Run: headless pygame with SDL's dummy video driver; simulated clock (each Clock.tick advances the game by its frame time, no real sleeping); random seed 0; keys injected as events and as key.get_pressed() state; mouse plan: one left click at the window centre at the start of phase 2, then a move to the lower-right quarter at the start of phase 3.
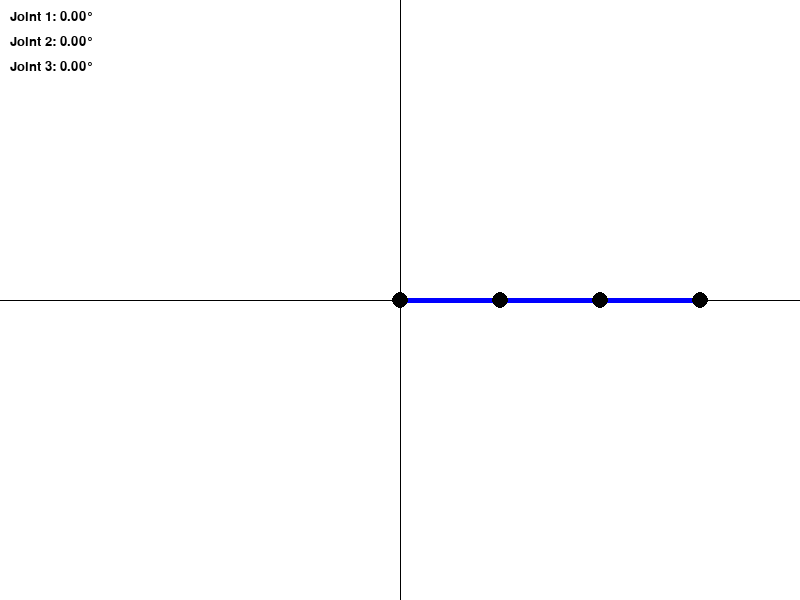
Frame 1 of 4 · flips 1–60 · no input
Frame 2 of 4 · flips 61–180 · clicked the window centre · tapped SPACE, RETURN · held RIGHT (→), D · screen unchanged from frame 1, image omitted
Frame 3 of 4 · flips 181–300 · moved the mouse to the lower-right quarter · held DOWN (↓), S · screen unchanged from frame 2, image omitted
Frame 4 of 4 · flips 301–420 · held LEFT (←), A, UP (↑), W · screen unchanged from frame 3, image omitted

The pygame program that drew these frames:

"""
3D Robotic Arm Simulator

This program simulates a 3-jointed robotic arm using Pygame.
Users can interact with the arm by clicking and dragging joints to adjust angles with the mouse.


"""

import pygame
import math

# Constants
WIDTH, HEIGHT = 800, 600  # Screen dimensions
WHITE = (255, 255, 255)
BLACK = (0, 0, 0)
RED = (255, 0, 0)
BLUE = (0, 0, 255)

# Robot arm parameters
link_lengths = [100, 100, 100]  # Lengths of the 3 links
joint_angles = [0, 0, 0]  # Initial joint angles (in radians)

# Pygame setup
pygame.init()
screen = pygame.display.set_mode((WIDTH, HEIGHT))
pygame.display.set_caption("3D Robotic Arm Simulator")
clock = pygame.time.Clock()

# Function to calculate forward kinematics
def forward_kinematics(angles):
    """Computes the (x, y) positions of the arm's joints based on joint angles."""
    x, y = WIDTH // 2, HEIGHT // 2  # Base of the arm at the center of the screen
    points = [(x, y)]
    for i in range(3):
        x += link_lengths[i] * math.cos(sum(angles[:i + 1]))
        y += link_lengths[i] * math.sin(sum(angles[:i + 1]))
        points.append((x, y))
    return points

# Function to display joint angles
def display_angles(screen, angles):
    """Displays the current joint angles on the screen."""
    font = pygame.font.SysFont("Arial", 20)
    for i, angle in enumerate(angles):
        text = font.render(f"Joint {i + 1}: {math.degrees(angle):.2f}°", True, BLACK)
        screen.blit(text, (10, 10 + i * 25))

# Function to calculate the angle between two points
def calculate_angle(start, end):
    """Returns the angle in radians between two points."""
    dx = end[0] - start[0]
    dy = end[1] - start[1]
    return math.atan2(dy, dx)

# Main loop
running = True

# Dragging state variables
dragging = False  # Whether a link is being dragged
selected_joint = -1  # Currently selected joint for adjustment

while running:
    for event in pygame.event.get():
        if event.type == pygame.QUIT:
            running = False
        elif event.type == pygame.MOUSEBUTTONDOWN:
            # Check if the mouse is near any joint
            mouse_pos = pygame.mouse.get_pos()
            points = forward_kinematics(joint_angles)
            for i, point in enumerate(points):
                if math.hypot(point[0] - mouse_pos[0], point[1] - mouse_pos[1]) < 10:
                    selected_joint = i-1
                    dragging = True
                    break
        elif event.type == pygame.MOUSEBUTTONUP:
            dragging = False
            selected_joint = -1
        elif event.type == pygame.MOUSEMOTION and dragging:
            # Adjust the selected joint angle based on mouse position
            mouse_pos = pygame.mouse.get_pos()
            if selected_joint == 0:
                # Base joint rotates the entire arm
                joint_angles[0] = calculate_angle(points[0], mouse_pos)
            else:
                # Other joints rotate relative to their parent
                joint_angles[selected_joint] = calculate_angle(points[selected_joint], mouse_pos) - sum(joint_angles[:selected_joint])

    # Clear screen
    screen.fill(WHITE)

    # Draw axes
    pygame.draw.line(screen, BLACK, (WIDTH // 2, 0), (WIDTH // 2, HEIGHT), 1)
    pygame.draw.line(screen, BLACK, (0, HEIGHT // 2), (WIDTH, HEIGHT // 2), 1)

    # Compute forward kinematics
    points = forward_kinematics(joint_angles)

    # Draw links
    for i in range(3):
        start = points[i]
        end = points[i + 1]
        pygame.draw.line(screen, BLUE, start, end, 5)

    # Draw joints
    for i, point in enumerate(points):
        color = RED if i == selected_joint else BLACK
        pygame.draw.circle(screen, color, (int(point[0]), int(point[1])), 8)

    # Display joint angles
    display_angles(screen, joint_angles)

    # Update display
    pygame.display.flip()
    clock.tick(60)

pygame.quit()
